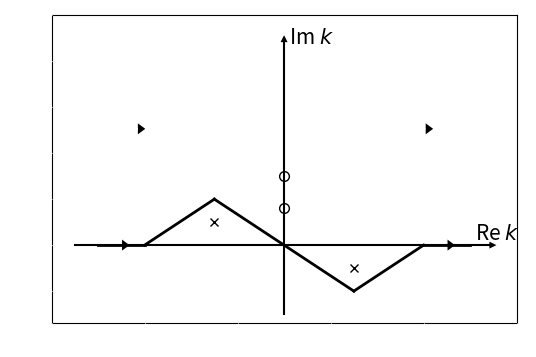

Here is the Python script that generated this plot: (Note: this script raises an exception after producing the figure.)
import matplotlib.pyplot as plt
from matplotlib.patches import Wedge
import matplotlib
import scipy as sp


matplotlib.rc('xtick', color='white')
matplotlib.rc('ytick', color='white')

def dual_half_circle(center, radius, angle=0, ax=None,
                     **kwargs):
    """
    Add two half circles to the axes *ax* (or the current axes) with the 
    specified facecolors *colors* rotated at *angle* (in degrees).
    """
    if ax is None:
        ax = plt.gca()
    theta1, theta2 = angle, angle + 180
    w1 = Wedge(center, radius, theta1, theta2, fc='b', **kwargs)
    ax.add_artist(w1)
    return w1
    
fig, ax = plt.subplots()
dual_half_circle((0.5,0.5), radius=0.4, angle=0, ax=ax)
ax.axis('equal')

fig.set_figheight(4)
fig.set_figwidth(6)

rect = fig.patch
rect.set_facecolor('white')
    
plt.axes(frameon=False)

"""
TODO:

fix latex regular type fontsize

fix arrow rotation

"""


#axes
plt.plot([0.05, 0.95],[0.5, 0.5], color='k')
plt.plot([0.5, 0.5],[0.35, 0.95], color='k')

#triangle 4th
plt.plot([0.5, 0.65],[0.5, 0.4], color='k', linewidth=2)
plt.plot([0.65, 0.8],[0.4, 0.5], color='k', linewidth=2)

#triangle 3rd
plt.plot([0.35, 0.5],[0.6, 0.5], color='k', linewidth=2)
plt.plot([0.2, 0.35],[0.5, 0.6], color='k', linewidth=2)

#extra emphassis
plt.plot([0.1, 0.2],[0.5, 0.5], color='k', linewidth=2)
plt.plot([0.8, 0.9],[0.5, 0.5], color='k', linewidth=2)

plt.xlim([0,1])
plt.ylim([0.33,1])

# P.arrow( x, y, dx, dy, **kwargs )
plt.arrow( 0.8, 0.5, 0.05, 0, fc="k", ec="w",linewidth=1,
head_width=0.03, head_length=0.02 )

plt.arrow( 0.1, 0.5, 0.05, 0, fc="k", ec="w",linewidth=1,
head_width=0.03, head_length=0.02 )

plt.arrow( 0.89, 0.5, 0.05, 0, fc="k", ec="w",linewidth=1,
head_width=0.02, head_length=0.02 )

plt.arrow( 0.5, 0.89, 0, 0.05, fc="k", ec="w",linewidth=1,
head_width=0.02, head_length=0.02 )

plt.arrow( 0.753, 0.753, 0.05, 0, fc="k", ec="w",linewidth=1,
head_width=0.03, head_length=0.02 )

plt.arrow( 0.134, 0.753, 0.05, 0, fc="k", ec="w",linewidth=1,
head_width=0.03, head_length=0.02 )

fig.text(0.52, 0.81, r'Im $k$', fontsize=15)


fig.text(0.83, 0.32, r'Re $k$', fontsize=15)

#bound states, resonances

plt.plot([0.5, 0.5],[0.65, 0.58], "o", markersize=7,
markeredgewidth=1,markeredgecolor='k',
markerfacecolor='None'
)
plt.plot([0.65, 0.35],[0.45, 0.55], 'kx')

r = 0.4
x1 = sp.linspace(0, 0.4, 200)
x2 = sp.linspace(0.4, 0, 200)
y1 =[]
y2= []
for i in xrange(len(x1)):
    y1.append(0.5 + sp.sqrt(r**2 - x1[i]**2))
    x1[i]+= 0.5
    y2.append(0.5 + sp.sqrt(r**2 - ( r-x2[i])**2))
    x2[i] +=0.1

plt.plot(x1,y1, color='k', linewidth=2)
plt.plot(x2,y2, color='k', linewidth=2)

plt.show()
